The GitHub repository Sandyon1top/Agrosetu contains a labelled image folder "data" with 106 categories: apple black rot, apple healthy, apple rotten, apple rust, apple scab, banana healthy, banana rotten, bell pepper bacterial spot, bell pepper healthy, bell pepper rotten, carrot healthy, carrot rotten, cassava bacterial blight, cassava brown streak, cassava green mottle, cassava healthy, cassava mosaic, cherry healthy, cherry powdery mildew, chili healthy, chili leaf curl, chili leaf spot, chili whitefly, chili yellowish, coffee cercospora leaf spot, coffee healthy, coffee red spider mite, coffee rust, corn common rust, corn gray leaf spot, corn healthy, corn northern leaf blight, cucumber diseased, cucumber healthy, cucumber rotten, grape black measles, grape black rot, grape healthy, grape leaf blight, grape rotten, guava diseased, guava healthy, guava rotten, jamun diseased, jamun healthy, jujube healthy, jujube rotten, lemon diseased, lemon healthy, mango diseased, mango healthy, mango rotten, orange healthy, orange rotten, peach bacterial spot, peach healthy, pomegranate diseased, pomegranate healthy, pomegranate rotten, potato early blight, potato late blight, potato rotten, rice brown spot, rice healthy, rice hispa, rice leaf blast, rice neck blast, soybean bacterial blight, soybean caterpillar, soybean diabrotica, soybean downy mildew, soybean healthy, soybean mosaic virus, soybean powdery mildew, soybean rust, soybean southern blight, strawberry healthy, strawberry leaf scorch, strawberry rotten, sugarcane bacterial blight, sugarcane healthy, sugarcane red rot, sugarcane red stripe, sugarcane rust, tea algal leaf, tea anthracnose, tea bird eye spot, tea brown blight, tea healthy, tea red leaf spot, tomato bacterial spot, tomato early blight, tomato late blight, tomato leaf mold, tomato mosaic virus, tomato rotten, tomato septoria leaf spot, tomato spider mites, tomato target spot, tomato yellow leaf curl, wheat brown rust, wheat healthy, wheat septoria, wheat yellow rust, potato healthy, tomato healthy. Examples follow, each with its label.

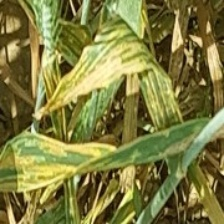
Label: wheat yellow rust

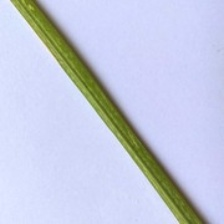
Label: rice hispa

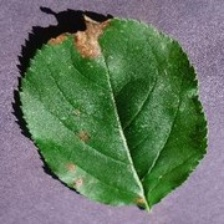
Label: apple black rot

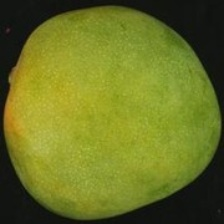
Label: mango healthy

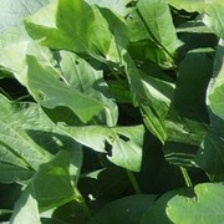
Label: soybean caterpillar

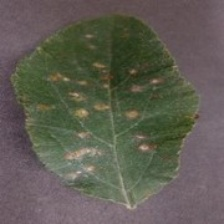
Label: apple rust
